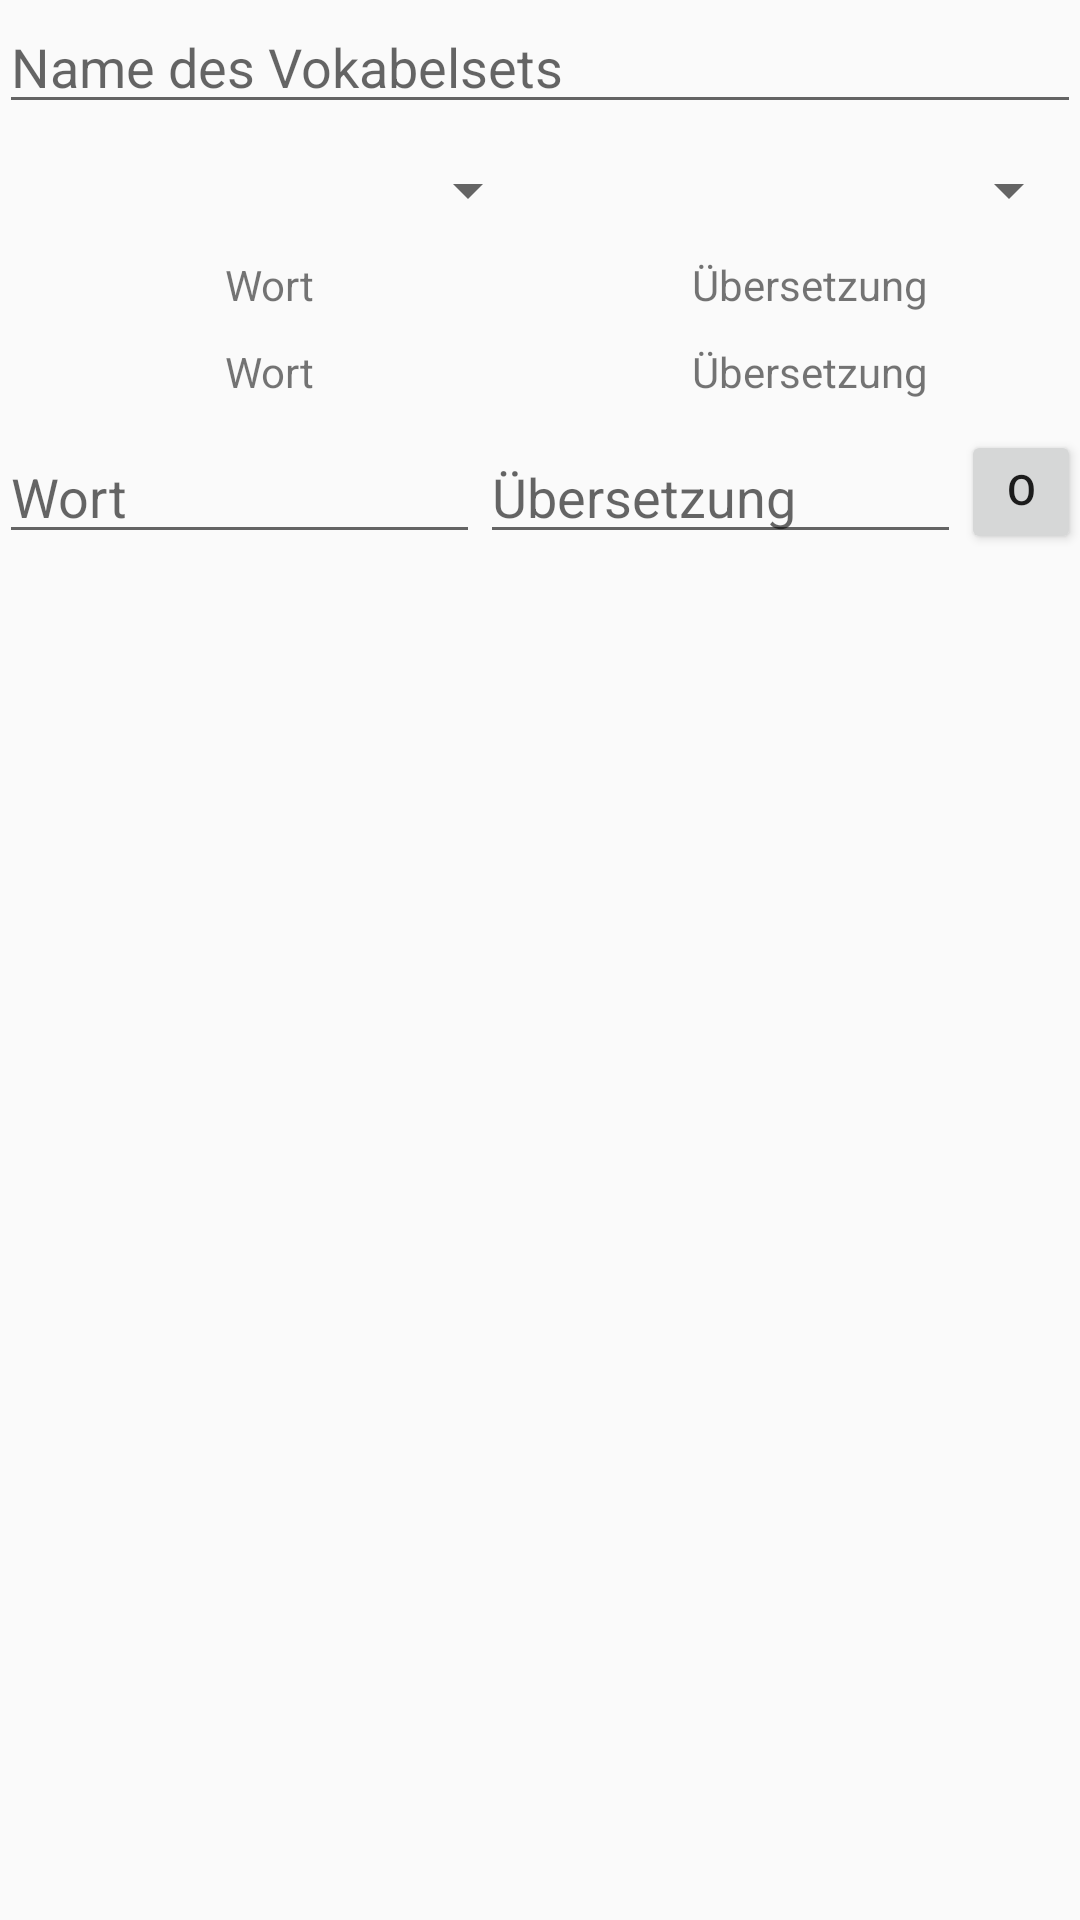

Layout XML and referenced resources for this Android screen:
<!-- AndroidManifest.xml: application theme AppTheme -->
<!-- res/layout/content_add_vokabelset.xml -->
<?xml version="1.0" encoding="utf-8"?>
<RelativeLayout xmlns:android="http://schemas.android.com/apk/res/android"
    xmlns:app="http://schemas.android.com/apk/res-auto"
    xmlns:tools="http://schemas.android.com/tools"
    android:layout_width="match_parent"
    android:layout_height="match_parent"
    android:paddingBottom="@dimen/activity_vertical_margin"
    android:paddingLeft="@dimen/activity_horizontal_margin"
    android:paddingRight="@dimen/activity_horizontal_margin"
    android:paddingTop="@dimen/activity_vertical_margin"
    app:layout_behavior="@string/appbar_scrolling_view_behavior"
    tools:context="de.htwdd.vokabeltrainer.AddVokabelsetActivity"
    tools:showIn="@layout/activity_add_vokabelset">

    <LinearLayout
        android:orientation="vertical"
        android:layout_width="match_parent"
        android:layout_height="match_parent"
        android:layout_alignParentTop="true"
        android:layout_alignParentStart="true">

        <EditText
            android:layout_width="fill_parent"
            android:layout_height="wrap_content"
            android:id="@+id/editText"
            android:hint="Name des Vokabelsets" />

        <LinearLayout
            android:orientation="horizontal"
            android:layout_width="match_parent"
            android:layout_height="wrap_content"
            android:layout_marginTop="10dp">

            <Spinner
                android:layout_width="match_parent"
                android:layout_height="wrap_content"
                android:id="@+id/spinner"
                android:layout_weight="1"
                android:clickable="false" />

            <Spinner
                android:layout_width="match_parent"
                android:layout_height="wrap_content"
                android:id="@+id/spinner2"
                android:layout_weight="1" />
        </LinearLayout>

        <LinearLayout
            android:orientation="horizontal"
            android:layout_width="match_parent"
            android:layout_height="wrap_content"
            android:layout_marginTop="10dp">

            <TextView
                android:layout_width="match_parent"
                android:layout_height="wrap_content"
                android:text="Wort"
                android:id="@+id/textView6"
                android:layout_weight="1"
                android:textAlignment="center" />

            <TextView
                android:layout_width="match_parent"
                android:layout_height="wrap_content"
                android:text="Übersetzung"
                android:id="@+id/textView7"
                android:layout_weight="1"
                android:textAlignment="center" />
        </LinearLayout>

        <LinearLayout
            android:orientation="horizontal"
            android:layout_width="match_parent"
            android:layout_height="wrap_content"
            android:layout_marginTop="10dp">

            <TextView
                android:layout_width="match_parent"
                android:layout_height="wrap_content"
                android:text="Wort"
                android:id="@+id/textView8"
                android:layout_weight="1"
                android:textAlignment="center" />

            <TextView
                android:layout_width="match_parent"
                android:layout_height="wrap_content"
                android:text="Übersetzung"
                android:id="@+id/textView9"
                android:layout_weight="1"
                android:textAlignment="center" />
        </LinearLayout>

        <LinearLayout
            android:orientation="horizontal"
            android:layout_width="match_parent"
            android:layout_height="wrap_content"
            android:layout_marginTop="10dp">

            <EditText
                android:layout_width="match_parent"
                android:layout_height="wrap_content"
                android:id="@+id/editText4"
                android:layout_weight="1"
                android:hint="Wort" />

            <EditText
                android:layout_width="match_parent"
                android:layout_height="wrap_content"
                android:id="@+id/editText5"
                android:layout_weight="1"
                android:hint="Übersetzung" />

            <Button
                style="?android:attr/buttonStyleSmall"
                android:layout_width="40dp"
                android:layout_height="match_parent"
                android:id="@+id/button2"
                android:text="ok" />

        </LinearLayout>

    </LinearLayout>

</RelativeLayout>
<!-- res/layout/activity_add_vokabelset.xml (included above) -->
<?xml version="1.0" encoding="utf-8"?>
<android.support.design.widget.CoordinatorLayout xmlns:android="http://schemas.android.com/apk/res/android"
    xmlns:app="http://schemas.android.com/apk/res-auto"
    xmlns:tools="http://schemas.android.com/tools"
    android:layout_width="match_parent"
    android:layout_height="match_parent"
    android:fitsSystemWindows="true"
    tools:context="de.htwdd.vokabeltrainer.AddVokabelsetActivity">

    <android.support.design.widget.AppBarLayout
        android:layout_width="match_parent"
        android:layout_height="wrap_content"
        android:theme="@style/AppTheme.AppBarOverlay">

        <android.support.v7.widget.Toolbar
            android:id="@+id/toolbar"
            android:layout_width="match_parent"
            android:layout_height="?attr/actionBarSize"
            android:background="?attr/colorPrimary"
            app:popupTheme="@style/AppTheme.PopupOverlay" />

    </android.support.design.widget.AppBarLayout>

    <include layout="@layout/content_add_vokabelset" />

    <android.support.design.widget.FloatingActionButton
        android:id="@+id/fab"
        android:layout_width="wrap_content"
        android:layout_height="wrap_content"
        android:layout_gravity="bottom|end"
        android:layout_margin="@dimen/fab_margin"
        android:src="@mipmap/ic_add_white_24dp"
        android:visibility="gone" />

</android.support.design.widget.CoordinatorLayout>
<!-- resources referenced by this layout -->
<resources>
  <style name="AppTheme.AppBarOverlay" parent="ThemeOverlay.AppCompat.Dark.ActionBar" />
  <style name="AppTheme.PopupOverlay" parent="ThemeOverlay.AppCompat.Light" />
  <style name="AppTheme" parent="Theme.AppCompat.Light.DarkActionBar">
          
          <item name="colorPrimary">@color/colorPrimary</item>
          <item name="colorPrimaryDark">@color/colorPrimaryDark</item>
          <item name="colorAccent">@color/colorAccent</item>
          
  
  
      </style>
  <color name="colorPrimary">#FFB700</color>
  <color name="colorPrimaryDark">#FFA200</color>
  <color name="colorAccent">#00D98D</color>
</resources>
